Run: headless pygame with SDL's dummy video driver; simulated clock (each Clock.tick advances the game by its frame time, no real sleeping); random seed 0; keys injected as events and as key.get_pressed() state; no mouse input.
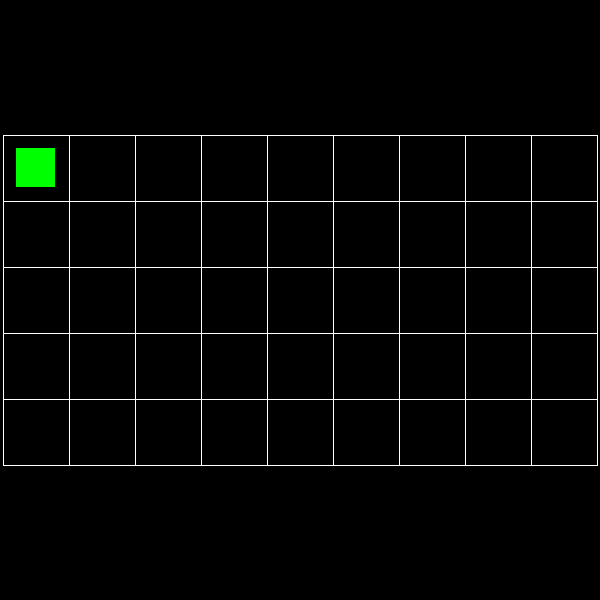
Frame 1 of 4 · flips 1–60 · no input
Frame 2 of 4 · flips 61–180 · tapped SPACE, RETURN · held RIGHT (→), D · screen unchanged from frame 1, image omitted
Frame 3 of 4 · flips 181–300 · held DOWN (↓), S · screen unchanged from frame 2, image omitted
Frame 4 of 4 · flips 301–420 · held LEFT (←), A, UP (↑), W · screen unchanged from frame 3, image omitted

The pygame program that drew these frames:

import pygame

pygame.init()

# --- Grid size ---
gridHeight = 5
gridWidth = 9

# --- Window setup ---
SCREEN_SIZE = 600
SCREEN_WIDTH = SCREEN_SIZE
SCREEN_HEIGHT = SCREEN_SIZE
CAP_NAME = 'RL - visualization'
SCREEN = pygame.display.set_mode((SCREEN_WIDTH, SCREEN_HEIGHT))
pygame.display.set_caption(CAP_NAME)

clock = pygame.time.Clock()
FPS = 3

# --- Colors ---
BLACK = (0, 0, 0)
WHITE = (255, 255, 255)
GREEN = (0, 255, 0)

# --- Tile size calculation ---
tile_width = SCREEN_WIDTH // gridWidth
tile_height = SCREEN_HEIGHT // gridHeight
tile_size = min(tile_width, tile_height)

# --- Center offsets (to center grid) ---
grid_pixel_width = gridWidth * tile_size
grid_pixel_height = gridHeight * tile_size
offset_x = (SCREEN_WIDTH - grid_pixel_width) // 2
offset_y = (SCREEN_HEIGHT - grid_pixel_height) // 2

# --- Player size scale ---
PLAYER_SCALE = 0.6  # 0.9 -> 10% smaller than cell
player_size = int(tile_size * PLAYER_SCALE)
offset_inside_cell = (tile_size - player_size) // 2
player = pygame.Rect(0, 0, player_size, player_size)

# --- Initial position in grid ---
player_grid_pos = [0, 0]  # (x, y)

def DrawGrid():
    SCREEN.fill(BLACK)
    # Vertical lines (including borders)
    for x in range(0, grid_pixel_width + 1, tile_size):
        pygame.draw.line(SCREEN, WHITE,
                         (offset_x + x, offset_y),
                         (offset_x + x, offset_y + grid_pixel_height))
    # Horizontal lines (including borders)
    for y in range(0, grid_pixel_height + 1, tile_size):
        pygame.draw.line(SCREEN, WHITE,
                         (offset_x, offset_y + y),
                         (offset_x + grid_pixel_width, offset_y + y))

def MovePlayerToGridPosition(grid_pos):
    grid_x, grid_y = grid_pos
    # Center inside cell
    top_left_x = offset_x + grid_x * tile_size + offset_inside_cell
    top_left_y = offset_y + grid_y * tile_size + offset_inside_cell
    player.topleft = (top_left_x, top_left_y)
    pygame.draw.rect(SCREEN, GREEN, player)

running = True
while running:
    clock.tick(FPS)

    DrawGrid()
    MovePlayerToGridPosition(player_grid_pos)
    pygame.display.flip()

    for event in pygame.event.get():
        if event.type == pygame.QUIT:
            running = False

        if event.type == pygame.KEYDOWN:
            if event.key == pygame.K_SPACE:
                print("Space pressed!")

pygame.quit()
